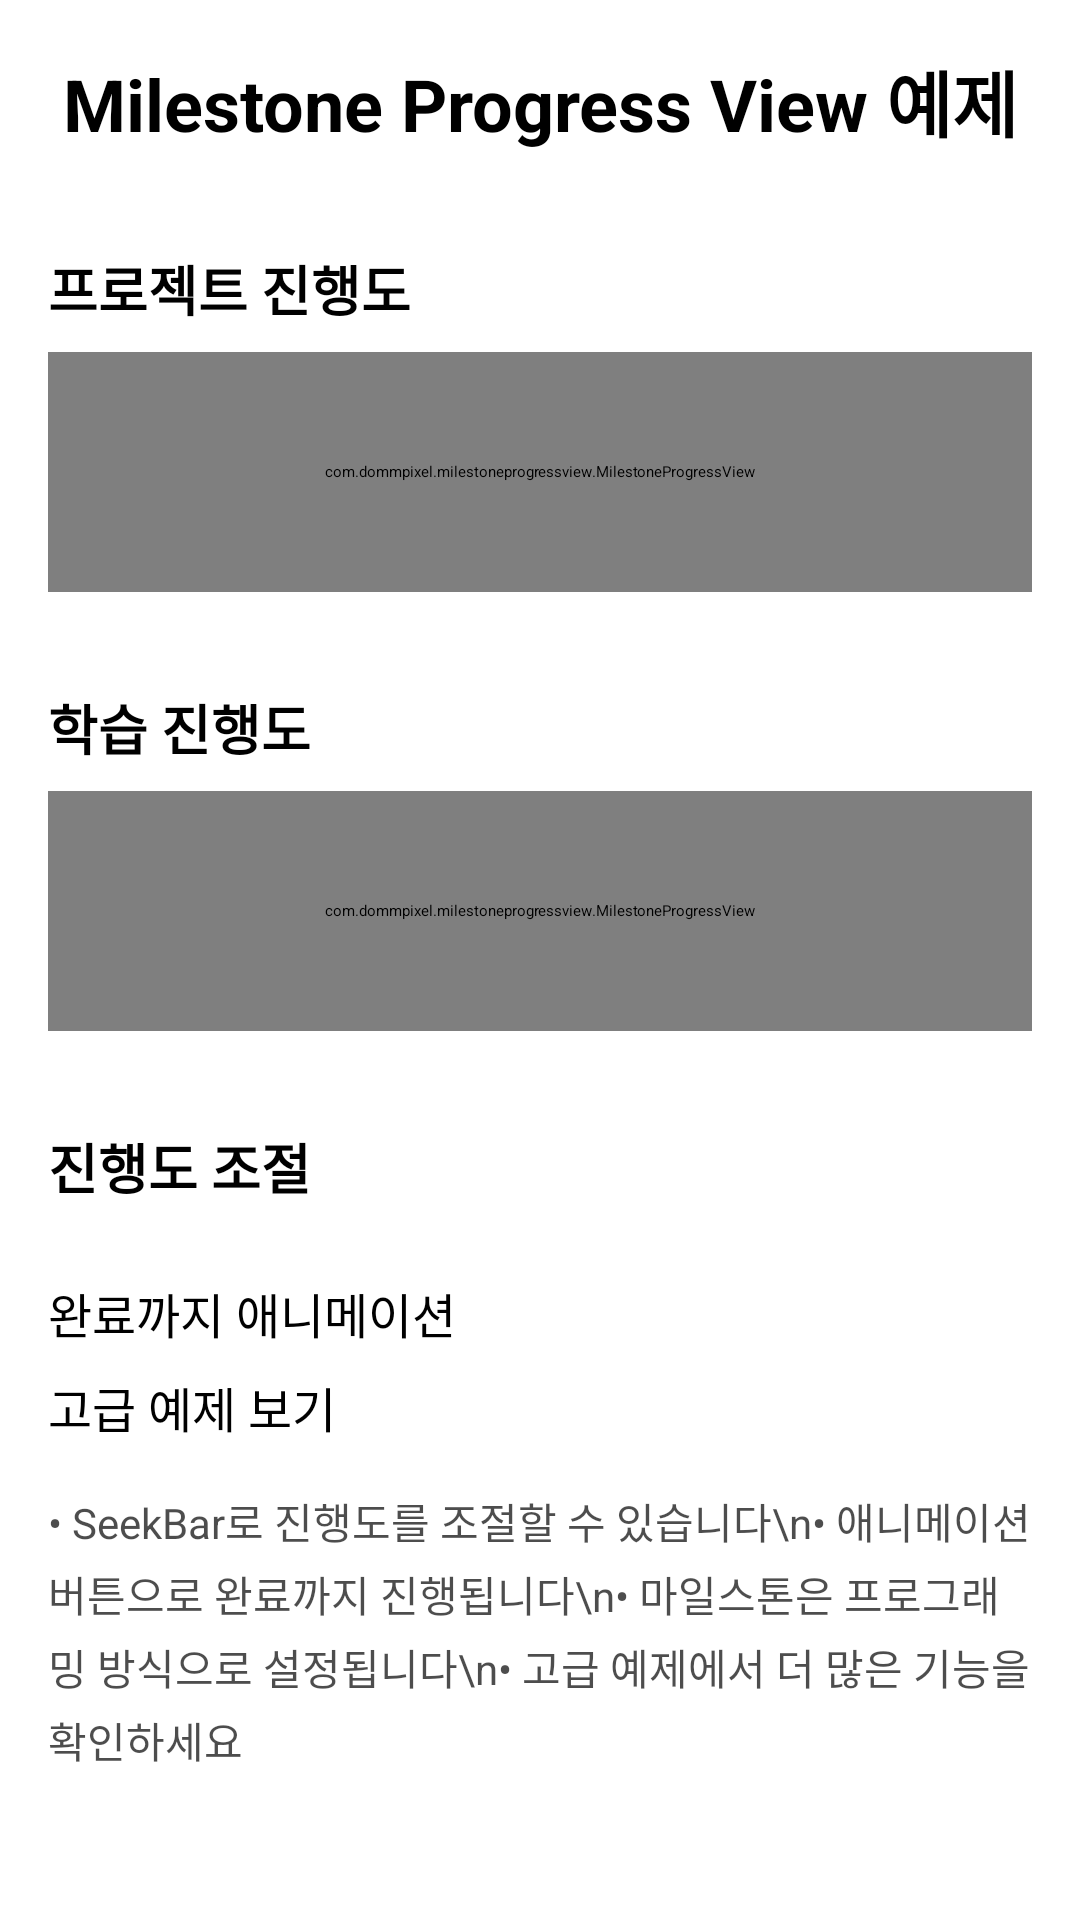

Produce the Android XML layout that renders to this screen, including the resource entries it uses.
<!-- AndroidManifest.xml: activity theme Theme.MilestoneProgressView -->
<!-- res/layout/activity_main.xml -->
<?xml version="1.0" encoding="utf-8"?>
<LinearLayout xmlns:android="http://schemas.android.com/apk/res/android"
    xmlns:app="http://schemas.android.com/apk/res-auto"
    android:layout_width="match_parent"
    android:layout_height="match_parent"
    android:orientation="vertical"
    android:padding="16dp">

    <TextView
        android:layout_width="match_parent"
        android:layout_height="wrap_content"
        android:text="Milestone Progress View 예제"
        android:textSize="24sp"
        android:textStyle="bold"
        android:gravity="center"
        android:layout_marginBottom="32dp" />

    <TextView
        android:layout_width="match_parent"
        android:layout_height="wrap_content"
        android:text="프로젝트 진행도"
        android:textSize="18sp"
        android:textStyle="bold"
        android:layout_marginBottom="8dp" />

    <com.example.milestoneprogressview.MilestoneProgressView
        android:id="@+id/milestoneProgressView1"
        android:layout_width="match_parent"
        android:layout_height="80dp"
        android:layout_marginBottom="32dp"
        android:padding="8dp"
        app:progressColor="#2196F3"
        app:backgroundColor="#E0E0E0"
        app:milestoneColor="#4CAF50"
        app:milestoneIncompleteColor="#9E9E9E"
        app:textColor="#333333"
        app:progressBarHeight="8dp"
        app:milestoneRadius="12dp"
        app:textSize="14sp" />

    <TextView
        android:layout_width="match_parent"
        android:layout_height="wrap_content"
        android:text="학습 진행도"
        android:textSize="18sp"
        android:textStyle="bold"
        android:layout_marginBottom="8dp" />

    <com.example.milestoneprogressview.MilestoneProgressView
        android:id="@+id/milestoneProgressView2"
        android:layout_width="match_parent"
        android:layout_height="80dp"
        android:layout_marginBottom="32dp"
        android:padding="8dp"
        app:progressColor="#FF5722"
        app:backgroundColor="#FFCCBC"
        app:milestoneColor="#4CAF50"
        app:milestoneIncompleteColor="#9E9E9E"
        app:textColor="#333333"
        app:progressBarHeight="10dp"
        app:milestoneRadius="14dp"
        app:textSize="16sp" />

    <TextView
        android:layout_width="match_parent"
        android:layout_height="wrap_content"
        android:text="진행도 조절"
        android:textSize="18sp"
        android:textStyle="bold"
        android:layout_marginBottom="8dp" />

    <SeekBar
        android:id="@+id/progressSeekBar"
        android:layout_width="match_parent"
        android:layout_height="wrap_content"
        android:layout_marginBottom="16dp" />

    <Button
        android:id="@+id/animateButton"
        android:layout_width="match_parent"
        android:layout_height="wrap_content"
        android:text="완료까지 애니메이션"
        android:textSize="16sp"
        android:layout_marginBottom="8dp" />

    <Button
        android:id="@+id/advancedExampleButton"
        android:layout_width="match_parent"
        android:layout_height="wrap_content"
        android:text="고급 예제 보기"
        android:textSize="16sp"
        android:layout_marginBottom="16dp" />

    <TextView
        android:layout_width="match_parent"
        android:layout_height="wrap_content"
        android:text="• SeekBar로 진행도를 조절할 수 있습니다\n• 애니메이션 버튼으로 완료까지 진행됩니다\n• 마일스톤은 프로그래밍 방식으로 설정됩니다\n• 고급 예제에서 더 많은 기능을 확인하세요"
        android:textSize="14sp"
        android:lineSpacingExtra="4dp"
        android:alpha="0.7" />

</LinearLayout>
<!-- resources referenced by this layout -->
<resources>

</resources>
